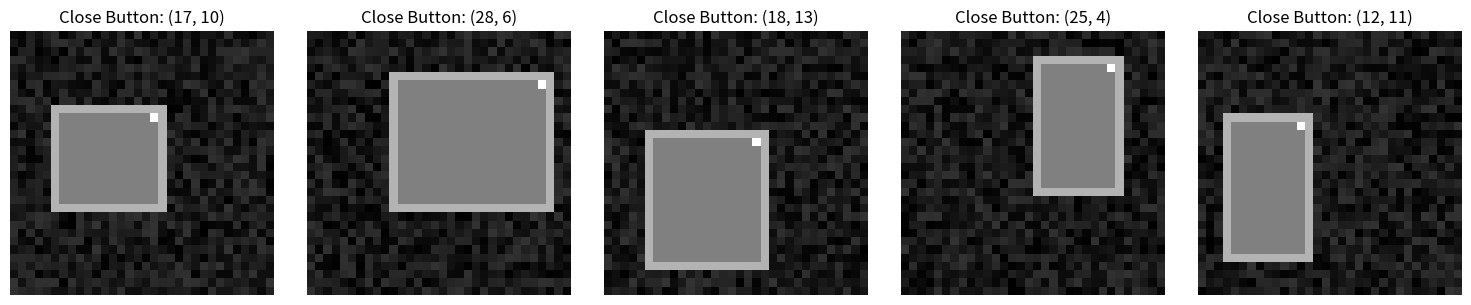

This figure's Python source:
# Kazuki_Rin_Project/Environments/Sandbox_Vision/vision_sandbox.py
import numpy as np
import random
import matplotlib.pyplot as plt

class VisionSandbox:
    def __init__(self, grid_size=32):
        self.grid_size = grid_size

    def generate_frame(self):
        # 1. Nền nhiễu tối (Desktop ảo)
        frame = np.random.uniform(0.0, 0.2, (self.grid_size, self.grid_size))

        # 2. Sinh ra Cửa sổ phần mềm (Window) ngẫu nhiên kích thước và vị trí
        win_w = random.randint(10, 20)
        win_h = random.randint(10, 20)
        win_x = random.randint(2, self.grid_size - win_w - 2)
        win_y = random.randint(2, self.grid_size - win_h - 2)

        # Tô màu xám cho toàn bộ phần mềm
        frame[win_y : win_y + win_h, win_x : win_x + win_w] = 0.5

        # Vẽ viền cửa sổ sáng hơn một chút (Border)
        frame[win_y, win_x : win_x + win_w] = 0.7               # Viền trên
        frame[win_y + win_h - 1, win_x : win_x + win_w] = 0.7   # Viền dưới
        frame[win_y : win_y + win_h, win_x] = 0.7               # Viền trái
        frame[win_y : win_y + win_h, win_x + win_w - 1] = 0.7   # Viền phải

        # 3. Mục tiêu: Vẽ Nút Close (Góc trên cùng bên phải cửa sổ)
        # Pixel này sẽ sáng rực nhất
        btn_x = win_x + win_w - 2
        btn_y = win_y + 1
        frame[btn_y, btn_x] = 1.0

        return frame, (btn_x, btn_y)

    def test_visualization(self, num_samples=5):
        print(f"🛠️ Đang sinh ra {num_samples} bức ảnh test Cửa sổ Giao diện...")
        fig, axes = plt.subplots(1, num_samples, figsize=(15, 3))
        for i in range(num_samples):
            frame, (x, y) = self.generate_frame()
            axes[i].imshow(frame, cmap='gray', vmin=0, vmax=1)
            axes[i].set_title(f"Close Button: ({x}, {y})")
            axes[i].axis('off')
        plt.tight_layout()
        plt.show()

if __name__ == "__main__":
    env = VisionSandbox()
    env.test_visualization()
